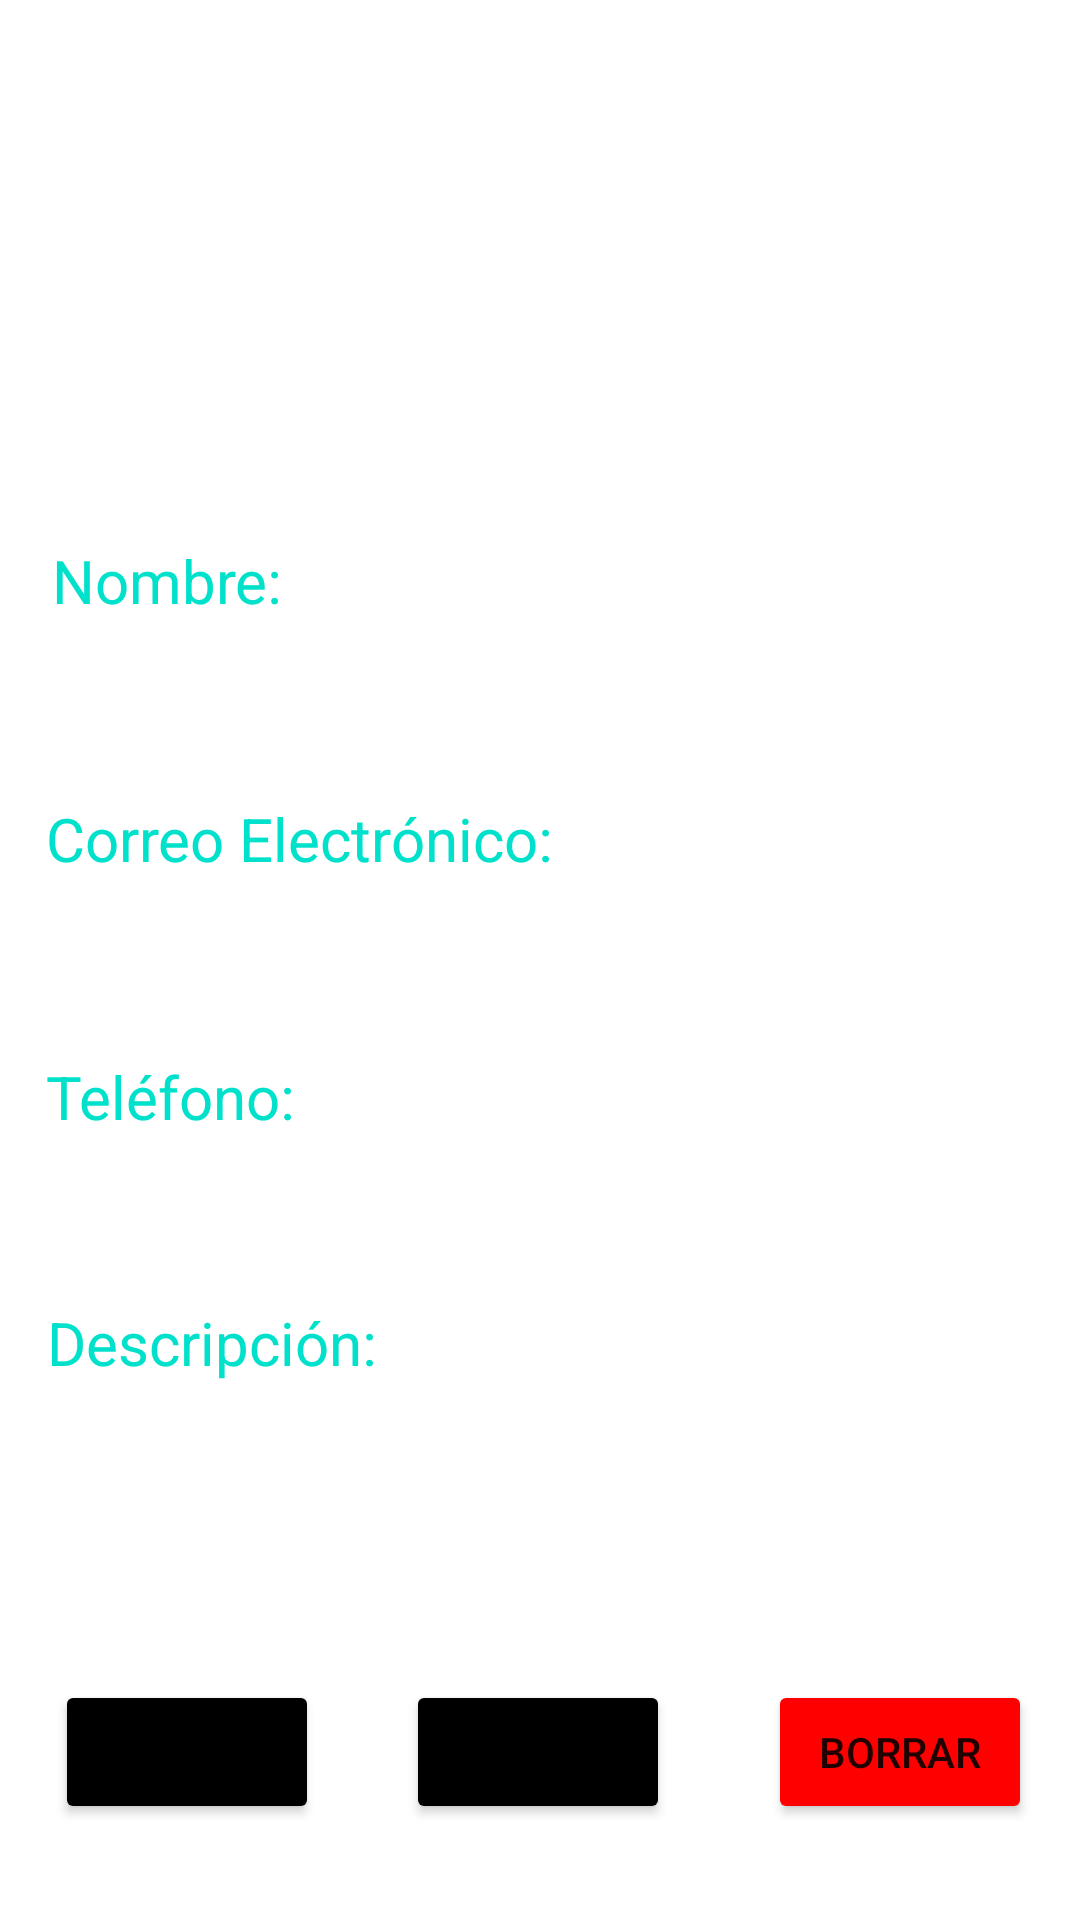

This screen was rendered from an Android layout file. Write that file and the resources it references.
<!-- AndroidManifest.xml: application theme Theme.Agendos -->
<!-- res/layout/fragment_detail.xml -->
<?xml version="1.0" encoding="utf-8"?>
<androidx.constraintlayout.widget.ConstraintLayout xmlns:android="http://schemas.android.com/apk/res/android"
    xmlns:app="http://schemas.android.com/apk/res-auto"
    xmlns:tools="http://schemas.android.com/tools"

    android:layout_width="match_parent"
    android:layout_height="match_parent"
    android:layout_margin="15sp"
    android:background="@drawable/rounded"
    android:backgroundTint="@color/grey">

    <ImageView
        android:id="@+id/imageView"
        android:layout_width="120dp"
        android:layout_height="120dp"
        android:layout_marginTop="24dp"
        android:background="@drawable/rounded"
        android:clipToOutline="true"
        android:contentDescription="@string/todo"
        app:layout_constraintEnd_toEndOf="parent"
        app:layout_constraintHorizontal_bias="0.5"
        app:layout_constraintStart_toStartOf="parent"
        app:layout_constraintTop_toTopOf="parent"
        app:srcCompat="@drawable/contact_2"
        tools:targetApi="s" />

    <TextView
        android:id="@+id/textView2"
        android:layout_width="wrap_content"
        android:layout_height="wrap_content"
        android:layout_marginTop="180dp"
        android:text="@string/name"
        android:textColor="@color/appSecondaryVariant"
        android:textSize="20sp"
        app:layout_constraintEnd_toEndOf="parent"
        app:layout_constraintHorizontal_bias="0.061"
        app:layout_constraintStart_toStartOf="parent"
        app:layout_constraintTop_toTopOf="parent" />

    <TextView
        android:id="@+id/campoNombre"
        android:layout_width="wrap_content"
        android:layout_height="wrap_content"
        android:layout_marginTop="8dp"
        android:text="@string/name"
        android:textColor="@color/white"
        android:textSize="20sp"
        app:layout_constraintEnd_toEndOf="parent"
        app:layout_constraintHorizontal_bias="0.061"
        app:layout_constraintStart_toStartOf="parent"
        app:layout_constraintTop_toBottomOf="@+id/textView2" />

    <TextView
        android:id="@+id/textView3"
        android:layout_width="wrap_content"
        android:layout_height="wrap_content"
        android:layout_marginTop="24dp"
        android:text="@string/email"
        android:textColor="@color/appSecondaryVariant"
        android:textSize="20sp"
        app:layout_constraintEnd_toEndOf="parent"
        app:layout_constraintHorizontal_bias="0.08"
        app:layout_constraintStart_toStartOf="parent"
        app:layout_constraintTop_toBottomOf="@+id/campoNombre" />


    <TextView
        android:id="@+id/campoEmail"
        android:layout_width="wrap_content"
        android:layout_height="wrap_content"
        android:layout_marginTop="8dp"
        android:text="@string/email"
        android:textColor="@color/white"
        android:textSize="20sp"
        app:layout_constraintEnd_toEndOf="parent"
        app:layout_constraintHorizontal_bias="0.08"
        app:layout_constraintStart_toStartOf="parent"
        app:layout_constraintTop_toBottomOf="@+id/textView3" />

    <TextView
        android:id="@+id/textView4"
        android:layout_width="wrap_content"
        android:layout_height="wrap_content"
        android:layout_marginTop="24dp"
        android:text="@string/phone"
        android:textColor="@color/appSecondaryVariant"
        android:textSize="20sp"
        app:layout_constraintEnd_toEndOf="parent"
        app:layout_constraintHorizontal_bias="0.055"
        app:layout_constraintStart_toStartOf="parent"
        app:layout_constraintTop_toBottomOf="@+id/campoEmail" />

    <TextView
        android:id="@+id/campoTelefono"
        android:layout_width="wrap_content"
        android:layout_height="wrap_content"
        android:layout_marginTop="8dp"
        android:text="@string/phone"
        android:textColor="@color/white"
        android:textSize="20sp"
        app:layout_constraintEnd_toEndOf="parent"
        app:layout_constraintHorizontal_bias="0.055"
        app:layout_constraintStart_toStartOf="parent"
        app:layout_constraintTop_toBottomOf="@+id/textView4" />


    <TextView
        android:id="@+id/textView5"
        android:layout_width="wrap_content"
        android:layout_height="wrap_content"
        android:layout_marginTop="20dp"
        android:text="@string/description"
        android:textColor="@color/appSecondaryVariant"
        android:textSize="20sp"
        app:layout_constraintEnd_toEndOf="parent"
        app:layout_constraintHorizontal_bias="0.062"
        app:layout_constraintStart_toStartOf="parent"
        app:layout_constraintTop_toBottomOf="@+id/campoTelefono" />

    <TextView
        android:id="@+id/campoDescripcion"
        android:layout_width="wrap_content"
        android:layout_height="wrap_content"
        android:layout_marginTop="8dp"
        android:text="@string/description"
        android:textColor="@color/white"
        android:textSize="20sp"
        app:layout_constraintEnd_toEndOf="parent"
        app:layout_constraintHorizontal_bias="0.062"
        app:layout_constraintStart_toStartOf="parent"
        app:layout_constraintTop_toBottomOf="@+id/textView5" />

    <Button
        android:id="@+id/botonEmail"
        android:layout_width="wrap_content"
        android:layout_height="wrap_content"
        android:layout_marginBottom="32dp"
        android:backgroundTint="@color/black"
        android:text="@string/mail"
        app:layout_constraintBottom_toBottomOf="parent"
        app:layout_constraintEnd_toEndOf="parent"
        app:layout_constraintHorizontal_bias="0.498"
        app:layout_constraintStart_toStartOf="parent" />

    <Button
        android:id="@+id/botonLlamar"
        android:layout_width="wrap_content"
        android:layout_height="wrap_content"
        android:layout_marginBottom="32dp"
        android:backgroundTint="@color/black"
        android:text="@string/call"
        app:layout_constraintBottom_toBottomOf="parent"
        app:layout_constraintEnd_toEndOf="parent"
        app:layout_constraintHorizontal_bias="0.067"
        app:layout_constraintStart_toStartOf="parent" />

    <Button
        android:id="@+id/botonBorrar"
        android:layout_width="wrap_content"
        android:layout_height="wrap_content"
        android:layout_marginBottom="32dp"
        android:backgroundTint="@color/red"
        android:text="@string/delete"
        app:layout_constraintBottom_toBottomOf="parent"
        app:layout_constraintEnd_toEndOf="parent"
        app:layout_constraintHorizontal_bias="0.941"
        app:layout_constraintStart_toStartOf="parent" />

</androidx.constraintlayout.widget.ConstraintLayout>
<!-- resources referenced by this layout -->
<resources>
  <color name="appSecondaryVariant">#00E1CB</color>
  <color name="black">#FF000000</color>
  <color name="grey">#707070</color>
  <color name="red">#FF0000</color>
  <color name="white">#FFFFFFFF</color>
  <string name="call">Llamar</string>
  <string name="delete">Borrar</string>
  <string name="description">Descripción:</string>
  <string name="email">Correo Electrónico:</string>
  <string name="mail">Email</string>
  <string name="name">Nombre:</string>
  <string name="phone">Teléfono:</string>
  <string name="todo">TODO</string>
  <style name="Theme.Agendos" parent="Theme.MaterialComponents.DayNight.DarkActionBar">
          
          <item name="colorPrimary">@color/appPrimary</item>
          <item name="colorPrimaryVariant">@color/appPrimaryVariant</item>
          <item name="colorOnPrimary">@color/white</item>
          
          <item name="colorSecondary">@color/appPrimary</item>
          <item name="colorSecondaryVariant">@color/appPrimaryVariant</item>
          <item name="colorOnSecondary">@color/black</item>
          
          <item name="android:statusBarColor">?attr/colorPrimaryVariant</item>
          
      </style>
  <color name="appPrimary">#FF018786</color>
  <color name="appPrimaryVariant">#005756</color>
</resources>
